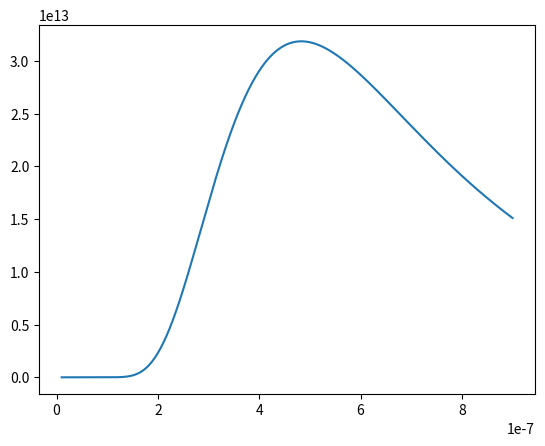

Recreate this plot in Python.
import numpy as np
import matplotlib.pyplot as plt

'''
This function simulates the chemical decomposition of a star.
There's a connection between the fraction of He
and fraction of metals in a star and we assume the ratio of different metals found in
a star are similar to the Sun.
'''
def star_decomposition(metalicity,sun_decomp,sun_metal_content):
    #primal He content of the universe:
    Yp=0.247

    #ratio of He and metal creation:
    a=1.5

    #metal to H ratio of the star:
    r=(sun_metal_content/sun_decomp["H"])*10**(metalicity)

    #metal content of the star:
    Z=r*(1-Yp)/(1+r*(a+1))

    #He content of the star:
    Y=Yp+a*Z

    #H content of the star:
    X=1-Z-Y

    star_decomp=sun_decomp.copy()
    for element, fraction in sun_decomp.items():
        if element=="H":
            star_decomp["H"]=X
        elif element=="He":
            star_decomp["He"]=Y
        else:
            star_decomp[element]=(sun_decomp[element]/sun_metal_content)*Z
    return star_decomp

'''
This function generates the electromagnetic spectrum emitted by a star 
simulated as an ideal black body whose radiation is partially absorbed by the elements found in the stars
atmosphere.
'''
def stellar_spectrum(T,star_decomp, atomic_mass, optical_depth_coefs, absorption_lines):
    #defining constants
    h=6.62607015*10**(-34)
    c=299792458
    e=2.718281828459045
    kb=1.380649*10**(-23)
    lambda_max=900*10**-9
    lambda_min=10*10**-9
    steps=100000
    lambdas=np.linspace(lambda_min,lambda_max,steps)
    I=np.array([])
    #creating the Gaussian dips:
    for i in lambdas:
        I=np.append(I,(2*h*c**2/i**5)*(1/(e**(h*c/(kb*T*i))-1)))

        for element, fraction in star_decomp.items():
            Ai=(1-e**(-optical_depth_coefs[element]*star_decomp[element]))*1000

            for wavelength in absorption_lines[element]:
                width=(wavelength/c)*(kb*T/atomic_mass[element])**0.5
                width = 0.1e-6
                deltaI=Ai*e**(-(i-wavelength)**2/(2*width**2))
                I[-1]-=deltaI

    return lambdas,I


#photosphere composition of the sun (percentage by number of atoms): H, He, Na, Mg, Ca, Fe
sun_decomp={"H":0.92,"He":0.078,"Na":0.000002,"Mg":0.00003,"Ca":0.0000021,"Fe":0.00003}

atomic_mass={"H":1.673*10**-27, "He":6.64*10**-27, "Na":3.82*10**-26, "Mg":4.03*10**-26, "Ca":6.655*10**-26, "Fe":9.27*10**-26}

#For the simulation the absorption properties of elements are simplified to K*X
#where X is the abundance and K is the absorption coefficient which represents the
#the tendency of absorption by a given element. These are the values of the K coefficients: 
optical_depth_coefs={"H":1, "He":11.75, "Na":575000, "Mg":29499, "Ca":478469, "Fe":35461}
absorption_lines = {"H":[656.28*10**-9],"He":[587.56*10**-9],"Na":[588.995*10**-9, 589.592*10**-9],"Mg":[516.73*10**-9],"Ca":[393.37*10**-9, 396.85*10**-9],"Fe":[438.35*10**-9, 495.76*10**-9, 526.95*10**-9]}

#precalculated value from the suns decomposition
sun_metal_content=3.341*10**-4

#For now a star is characterised by its metalicity and and temperature.
#Later a galaxy can be modeled by the PDF of metalicity in a galaxy instead of a predefined value
metalicity=-0.2
T=6000

star_decomp=star_decomposition(metalicity,sun_decomp,sun_metal_content)
print(star_decomp)

lambdas,I=stellar_spectrum(T,star_decomp, atomic_mass, optical_depth_coefs, absorption_lines)
plt.plot(lambdas,I)
plt.show()
